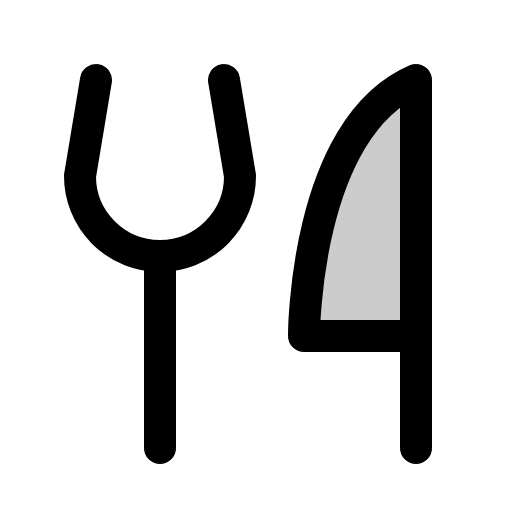
t = 0.00 s
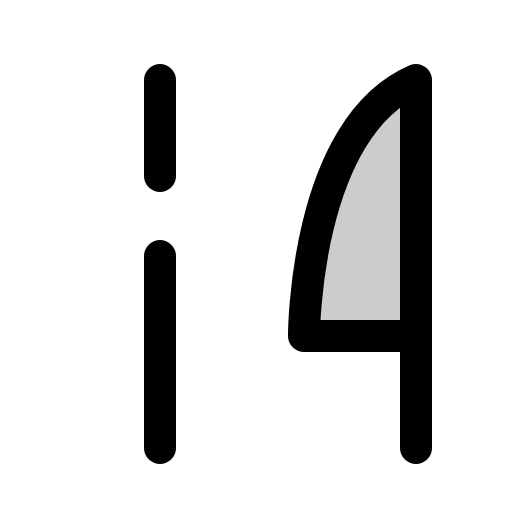
t = 0.90 s
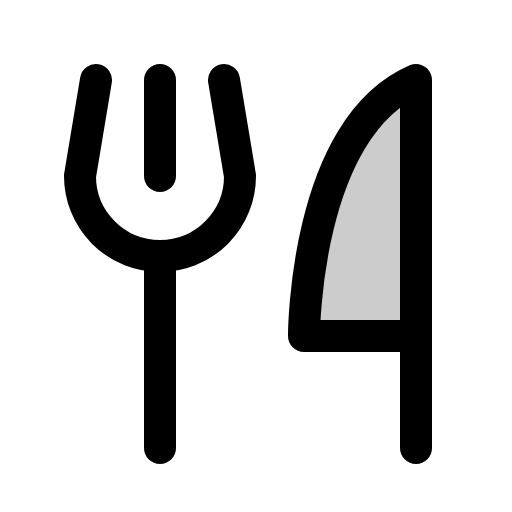
t = 1.28 s
t = 1.65 s: frame unchanged from t = 1.28 s, image omitted
t = 2.03 s: frame unchanged from t = 1.28 s, image omitted

The animated SVG that drew these frames (rendered in a browser with its animation timeline set to each time). Animation: 1 CSS @keyframes rule; one cycle of 2.40 s, repeats indefinitely.

<svg xmlns="http://www.w3.org/2000/svg" viewBox="0 0 256 256">
  <style>
    .draw-line {
      stroke-dasharray: 2000;
      stroke-dashoffset: 0;
    }
    svg:hover .draw-line {
      animation: phosphor-draw-in 1.5s ease-in-out infinite alternate;
    }
    @keyframes phosphor-draw-in {
      0%   { stroke-dashoffset: 2000; }
      100% { stroke-dashoffset: 0; }
    }
  </style><rect width="256" height="256" fill="none"/><path d="M208,168H152s0-104,56-128Z" opacity="0.2"/><line x1="80" y1="40" x2="80" y2="88" fill="none" stroke="currentColor" stroke-linecap="round" stroke-linejoin="round" stroke-width="16" class="draw-line" pathLength="1" style="animation-delay: 0s"/><line x1="80" y1="128" x2="80" y2="224" fill="none" stroke="currentColor" stroke-linecap="round" stroke-linejoin="round" stroke-width="16" class="draw-line" pathLength="1" style="animation-delay: 0.3s"/><path d="M208,168H152s0-104,56-128V224" fill="none" stroke="currentColor" stroke-linecap="round" stroke-linejoin="round" stroke-width="16" class="draw-line" pathLength="1" style="animation-delay: 0.6s"/><path d="M48,40,40,88a40,40,0,0,0,80,0l-8-48" fill="none" stroke="currentColor" stroke-linecap="round" stroke-linejoin="round" stroke-width="16" class="draw-line" pathLength="1" style="animation-delay: 0.9s"/></svg>
